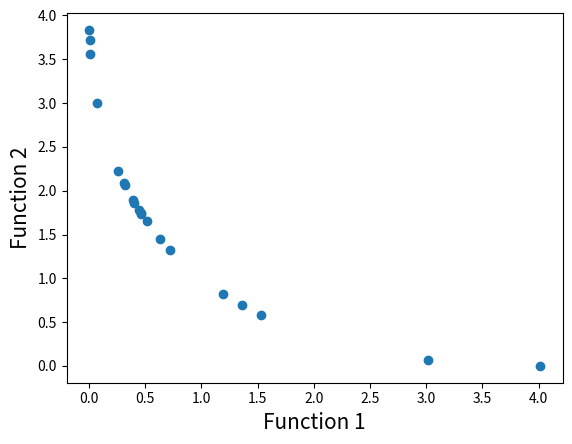

Write Python code to recreate this figure.
#Importing required modules
import math
import random
import matplotlib.pyplot as plt

#First function to optimize
def function1(x):
    value = -x**2
    return value

#Second function to optimize
def function2(x):
    value = -(x-2)**2
    return value

#Function to find index of list
def index_of(a,list):
    for i in range(0,len(list)):
        if list[i] == a:
            return i
    return -1

#Function to sort by values
def sort_by_values(list1, values):
    sorted_list = []
    while(len(sorted_list)!=len(list1)):
        if index_of(min(values),values) in list1:
            sorted_list.append(index_of(min(values),values))
        values[index_of(min(values),values)] = math.inf
    return sorted_list

#Function to carry out NSGA-II's fast non dominated sort
def fast_non_dominated_sort(values1, values2):
    S=[[] for i in range(0,len(values1))]
    front = [[]]
    n=[0 for i in range(0,len(values1))]
    rank = [0 for i in range(0, len(values1))]

    for p in range(0,len(values1)):
        S[p]=[]
        n[p]=0
        for q in range(0, len(values1)):
            if (values1[p] > values1[q] and values2[p] > values2[q]) or (values1[p] >= values1[q] and values2[p] > values2[q]) or (values1[p] > values1[q] and values2[p] >= values2[q]):
                if q not in S[p]:
                    S[p].append(q)
            elif (values1[q] > values1[p] and values2[q] > values2[p]) or (values1[q] >= values1[p] and values2[q] > values2[p]) or (values1[q] > values1[p] and values2[q] >= values2[p]):
                n[p] = n[p] + 1
        if n[p]==0:
            rank[p] = 0
            if p not in front[0]:
                front[0].append(p)

    i = 0
    while(front[i] != []):
        Q=[]
        for p in front[i]:
            for q in S[p]:
                n[q] =n[q] - 1
                if( n[q]==0):
                    rank[q]=i+1
                    if q not in Q:
                        Q.append(q)
        i = i+1
        front.append(Q)

    del front[len(front)-1]
    return front

#Function to calculate crowding distance
def crowding_distance(values1, values2, front):
    distance = [0 for i in range(0,len(front))]
    sorted1 = sort_by_values(front, values1[:])
    sorted2 = sort_by_values(front, values2[:])
    distance[0] = 4444444444444444
    distance[len(front) - 1] = 4444444444444444
    for k in range(1,len(front)-1):
        distance[k] = distance[k]+ (values1[sorted1[k+1]] - values2[sorted1[k-1]])/(max(values1)-min(values1))
    for k in range(1,len(front)-1):
        distance[k] = distance[k]+ (values1[sorted2[k+1]] - values2[sorted2[k-1]])/(max(values2)-min(values2))
    return distance

#Function to carry out the crossover
def crossover(a,b):
    r=random.random()
    if r>0.5:
        return mutation((a+b)/2)
    else:
        return mutation((a-b)/2)

#Function to carry out the mutation operator
def mutation(solution):
    mutation_prob = random.random()
    if mutation_prob <1:
        solution = min_x+(max_x-min_x)*random.random()
    return solution

#Main program starts here
pop_size = 20
max_gen = 921

#Initialization
min_x=-55
max_x=55
solution=[min_x+(max_x-min_x)*random.random() for i in range(0,pop_size)]
gen_no=0
while(gen_no<max_gen):
    function1_values = [function1(solution[i])for i in range(0,pop_size)]
    function2_values = [function2(solution[i])for i in range(0,pop_size)]
    non_dominated_sorted_solution = fast_non_dominated_sort(function1_values[:],function2_values[:])
    print("The best front for Generation number ",gen_no, " is")
    for valuez in non_dominated_sorted_solution[0]:
        print(round(solution[valuez],3),end=" ")
    print("\n")
    crowding_distance_values=[]
    for i in range(0,len(non_dominated_sorted_solution)):
        crowding_distance_values.append(crowding_distance(function1_values[:],function2_values[:],non_dominated_sorted_solution[i][:]))
    solution2 = solution[:]
    #Generating offsprings
    while(len(solution2)!=2*pop_size):
        a1 = random.randint(0,pop_size-1)
        b1 = random.randint(0,pop_size-1)
        solution2.append(crossover(solution[a1],solution[b1]))
    function1_values2 = [function1(solution2[i])for i in range(0,2*pop_size)]
    function2_values2 = [function2(solution2[i])for i in range(0,2*pop_size)]
    non_dominated_sorted_solution2 = fast_non_dominated_sort(function1_values2[:],function2_values2[:])
    crowding_distance_values2=[]
    for i in range(0,len(non_dominated_sorted_solution2)):
        crowding_distance_values2.append(crowding_distance(function1_values2[:],function2_values2[:],non_dominated_sorted_solution2[i][:]))
    new_solution= []
    for i in range(0,len(non_dominated_sorted_solution2)):
        non_dominated_sorted_solution2_1 = [index_of(non_dominated_sorted_solution2[i][j],non_dominated_sorted_solution2[i] ) for j in range(0,len(non_dominated_sorted_solution2[i]))]
        front22 = sort_by_values(non_dominated_sorted_solution2_1[:], crowding_distance_values2[i][:])
        front = [non_dominated_sorted_solution2[i][front22[j]] for j in range(0,len(non_dominated_sorted_solution2[i]))]
        front.reverse()
        for value in front:
            new_solution.append(value)
            if(len(new_solution)==pop_size):
                break
        if (len(new_solution) == pop_size):
            break
    solution = [solution2[i] for i in new_solution]
    gen_no = gen_no + 1

function1 = [i * -1 for i in function1_values]
function2 = [j * -1 for j in function2_values]
plt.xlabel('Function 1', fontsize=15)
plt.ylabel('Function 2', fontsize=15)
plt.scatter(function1, function2)
plt.show()
